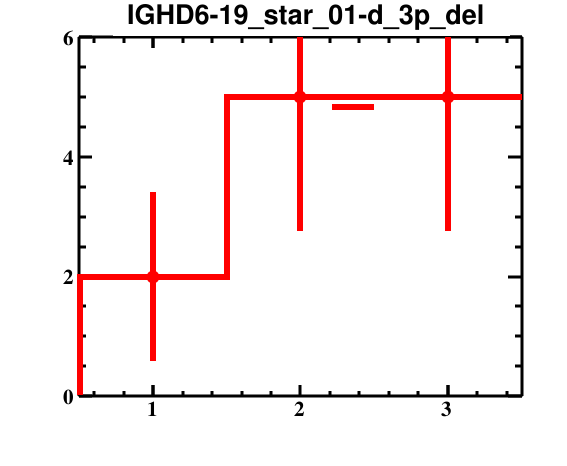

The table this chart was drawn from, first rows:
bin_low_edge, contents, binerror, xtitle, binlabel
-0.5, 0.0, 0.0, , 
0.5, 2.0, 1.414, , 
1.5, 5.0, 2.236, , 
2.5, 5.0, 2.236, , 
3.5, 0.0, 0.0, , 
